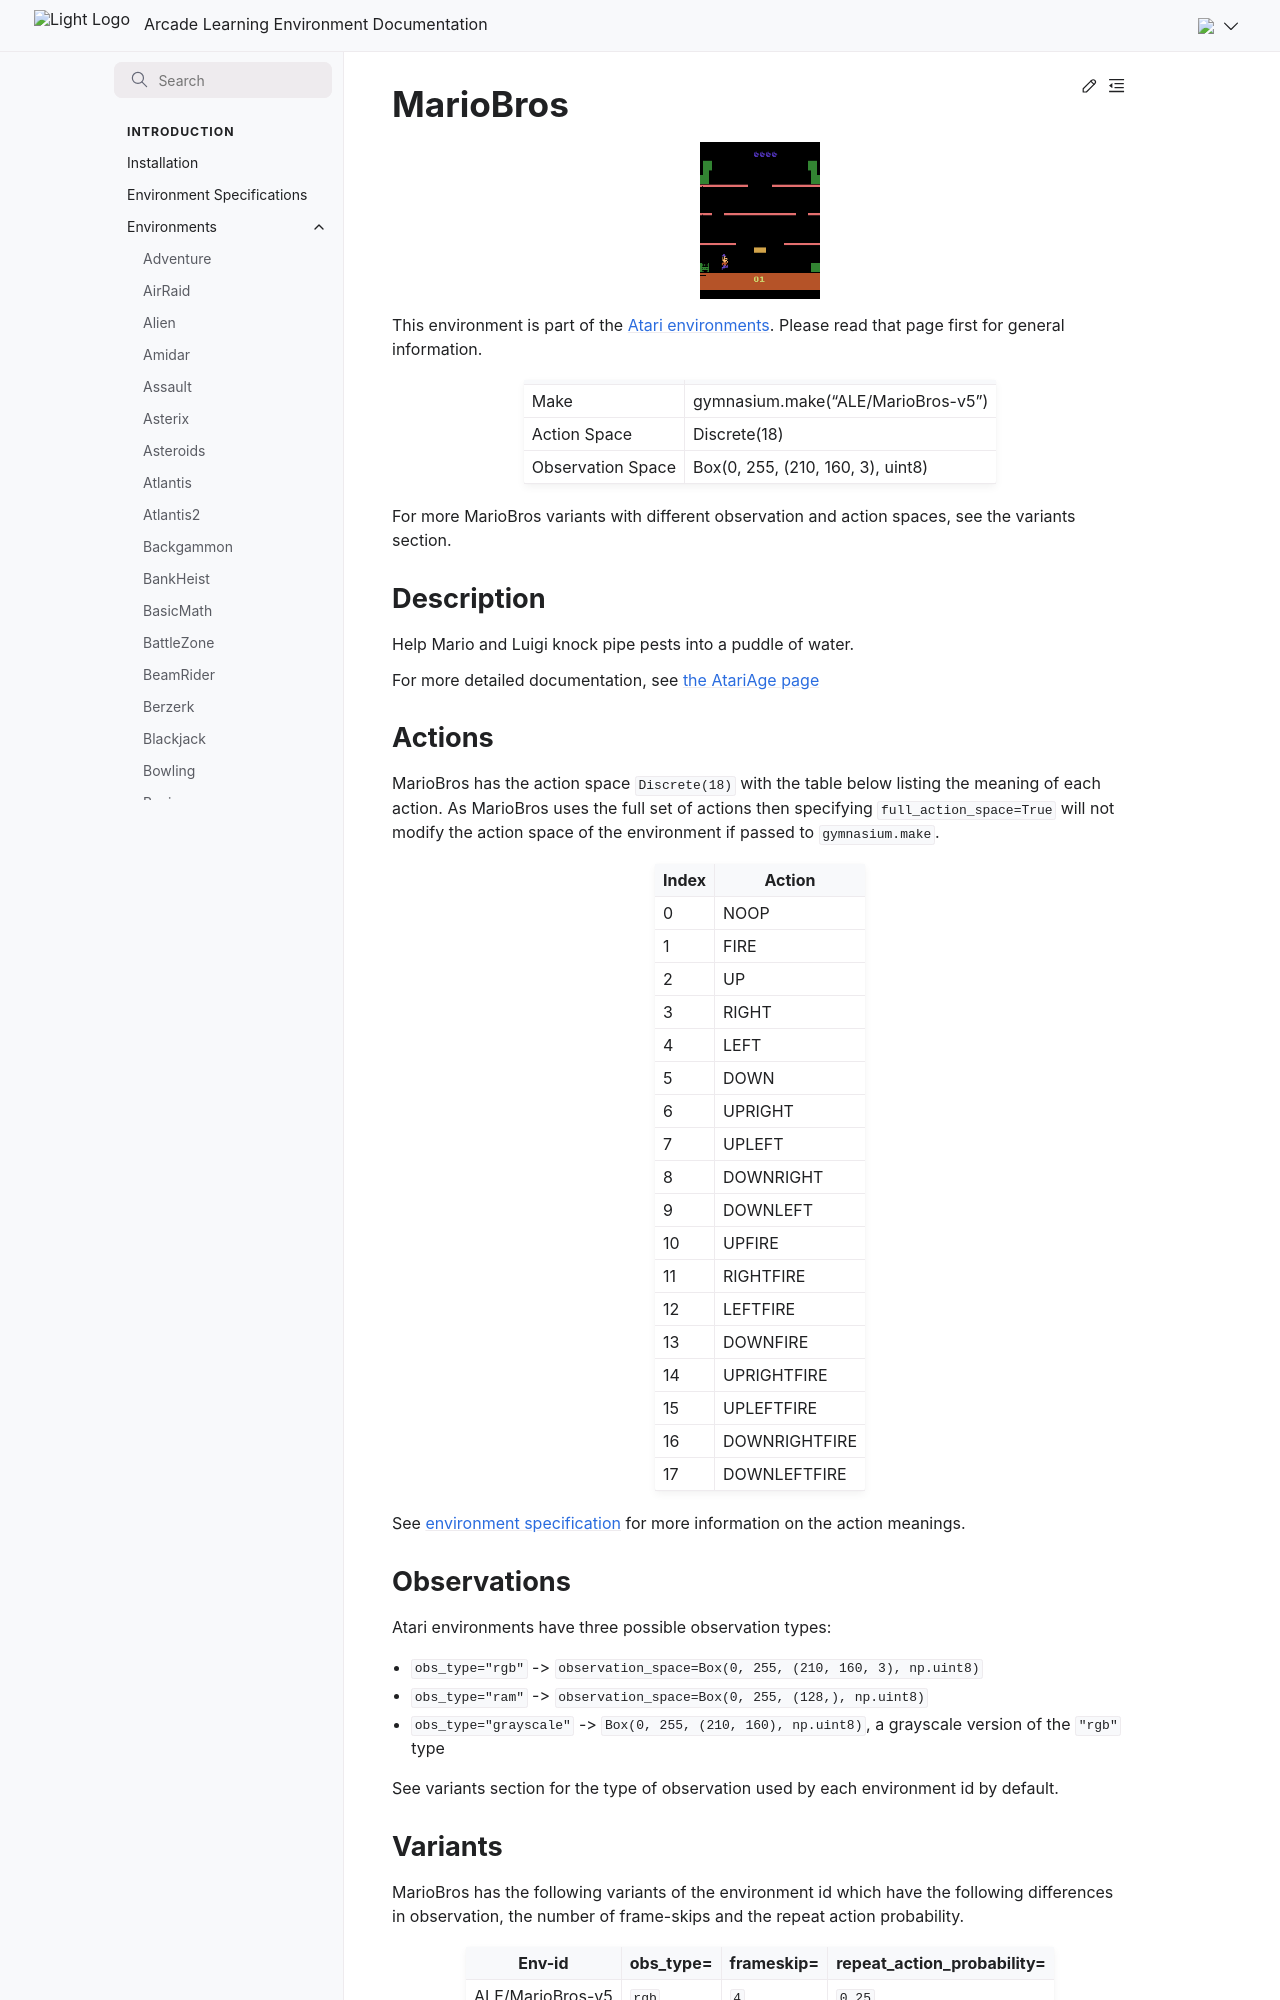

repository: Farama-Foundation/Arcade-Learning-Environment · page: main/environments/mario_bros/index.html · generator: sphinx

---
title: MarioBros
---

# MarioBros

```{figure} ../_static/videos/environments/mario_bros.gif
:width: 120px
:name: MarioBros
```

This environment is part of the <a href='..'>Atari environments</a>. Please read that page first for general information.

|                   |                                    |
|-------------------|------------------------------------|
| Make              | gymnasium.make("ALE/MarioBros-v5") |
| Action Space      | Discrete(18)                       |
| Observation Space | Box(0, 255, (210, 160, 3), uint8)  |

For more MarioBros variants with different observation and action spaces, see the variants section.

## Description

Help Mario and Luigi knock pipe pests into a puddle of water.

For more detailed documentation, see [the AtariAge page](https://atariage.com/manual_html_page.php?SoftwareLabelID=286)

## Actions

MarioBros has the action space `Discrete(18)` with the table below listing the meaning of each action.
As MarioBros uses the full set of actions then specifying `full_action_space=True` will not modify the action space of the environment if passed to `gymnasium.make`.

|   Index | Action        |
|---------|---------------|
|       0 | NOOP          |
|       1 | FIRE          |
|       2 | UP            |
|       3 | RIGHT         |
|       4 | LEFT          |
|       5 | DOWN          |
|       6 | UPRIGHT       |
|       7 | UPLEFT        |
|       8 | DOWNRIGHT     |
|       9 | DOWNLEFT      |
|      10 | UPFIRE        |
|      11 | RIGHTFIRE     |
|      12 | LEFTFIRE      |
|      13 | DOWNFIRE      |
|      14 | UPRIGHTFIRE   |
|      15 | UPLEFTFIRE    |
|      16 | DOWNRIGHTFIRE |
|      17 | DOWNLEFTFIRE  |

See [environment specification](../env-spec) for more information on the action meanings.

## Observations

Atari environments have three possible observation types:

- `obs_type="rgb"` -> `observation_space=Box(0, 255, (210, 160, 3), np.uint8)`
- `obs_type="ram"` -> `observation_space=Box(0, 255, (128,), np.uint8)`
- `obs_type="grayscale"` -> `Box(0, 255, (210, 160), np.uint8)`, a grayscale version of the `"rgb"` type

See variants section for the type of observation used by each environment id by default.
